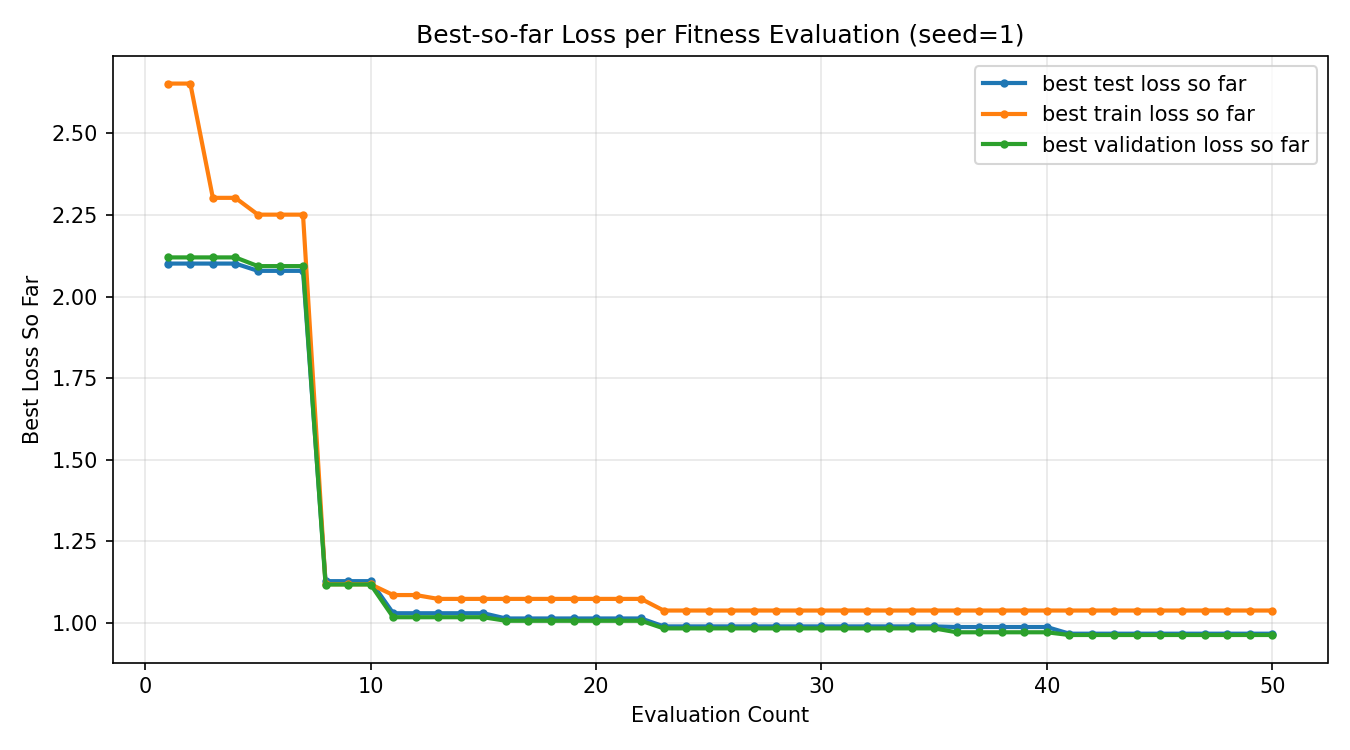

Data behind this chart, as committed beside it:
evaluation_count, best_test_loss_so_far, best_train_loss_so_far, best_validation_loss_so_far
1, 2.101, 2.653, 2.12
2, 2.101, 2.653, 2.12
3, 2.101, 2.303, 2.12
4, 2.101, 2.303, 2.12
5, 2.079, 2.251, 2.094
6, 2.079, 2.251, 2.094
7, 2.079, 2.251, 2.094
8, 1.129, 1.119, 1.118
9, 1.129, 1.119, 1.118
10, 1.129, 1.119, 1.118
11, 1.03, 1.086, 1.018
12, 1.03, 1.086, 1.018
13, 1.03, 1.074, 1.018
14, 1.03, 1.074, 1.018
15, 1.03, 1.074, 1.018
16, 1.014, 1.074, 1.007
17, 1.014, 1.074, 1.007
18, 1.014, 1.074, 1.007
19, 1.014, 1.074, 1.007
20, 1.014, 1.074, 1.007
21, 1.014, 1.074, 1.007
22, 1.014, 1.074, 1.007
23, 0.9899, 1.039, 0.9839
24, 0.9899, 1.039, 0.9839
25, 0.9899, 1.039, 0.9839
26, 0.9899, 1.039, 0.9839
27, 0.9899, 1.039, 0.9839
28, 0.9899, 1.039, 0.9839
29, 0.9899, 1.039, 0.9839
30, 0.9899, 1.039, 0.9839
31, 0.9899, 1.039, 0.9839
32, 0.9899, 1.039, 0.9839
33, 0.9899, 1.039, 0.9839
34, 0.9899, 1.039, 0.9839
35, 0.9899, 1.039, 0.9839
36, 0.988, 1.039, 0.9719
37, 0.988, 1.039, 0.9719
38, 0.988, 1.039, 0.9719
39, 0.988, 1.039, 0.9719
40, 0.988, 1.039, 0.9719
41, 0.9676, 1.039, 0.9635
42, 0.9676, 1.039, 0.9635
43, 0.9676, 1.039, 0.9635
44, 0.9676, 1.039, 0.9635
45, 0.9676, 1.039, 0.9635
46, 0.9676, 1.039, 0.9635
47, 0.9676, 1.039, 0.9635
48, 0.9676, 1.039, 0.9635
49, 0.9676, 1.039, 0.9635
50, 0.9676, 1.039, 0.9635
